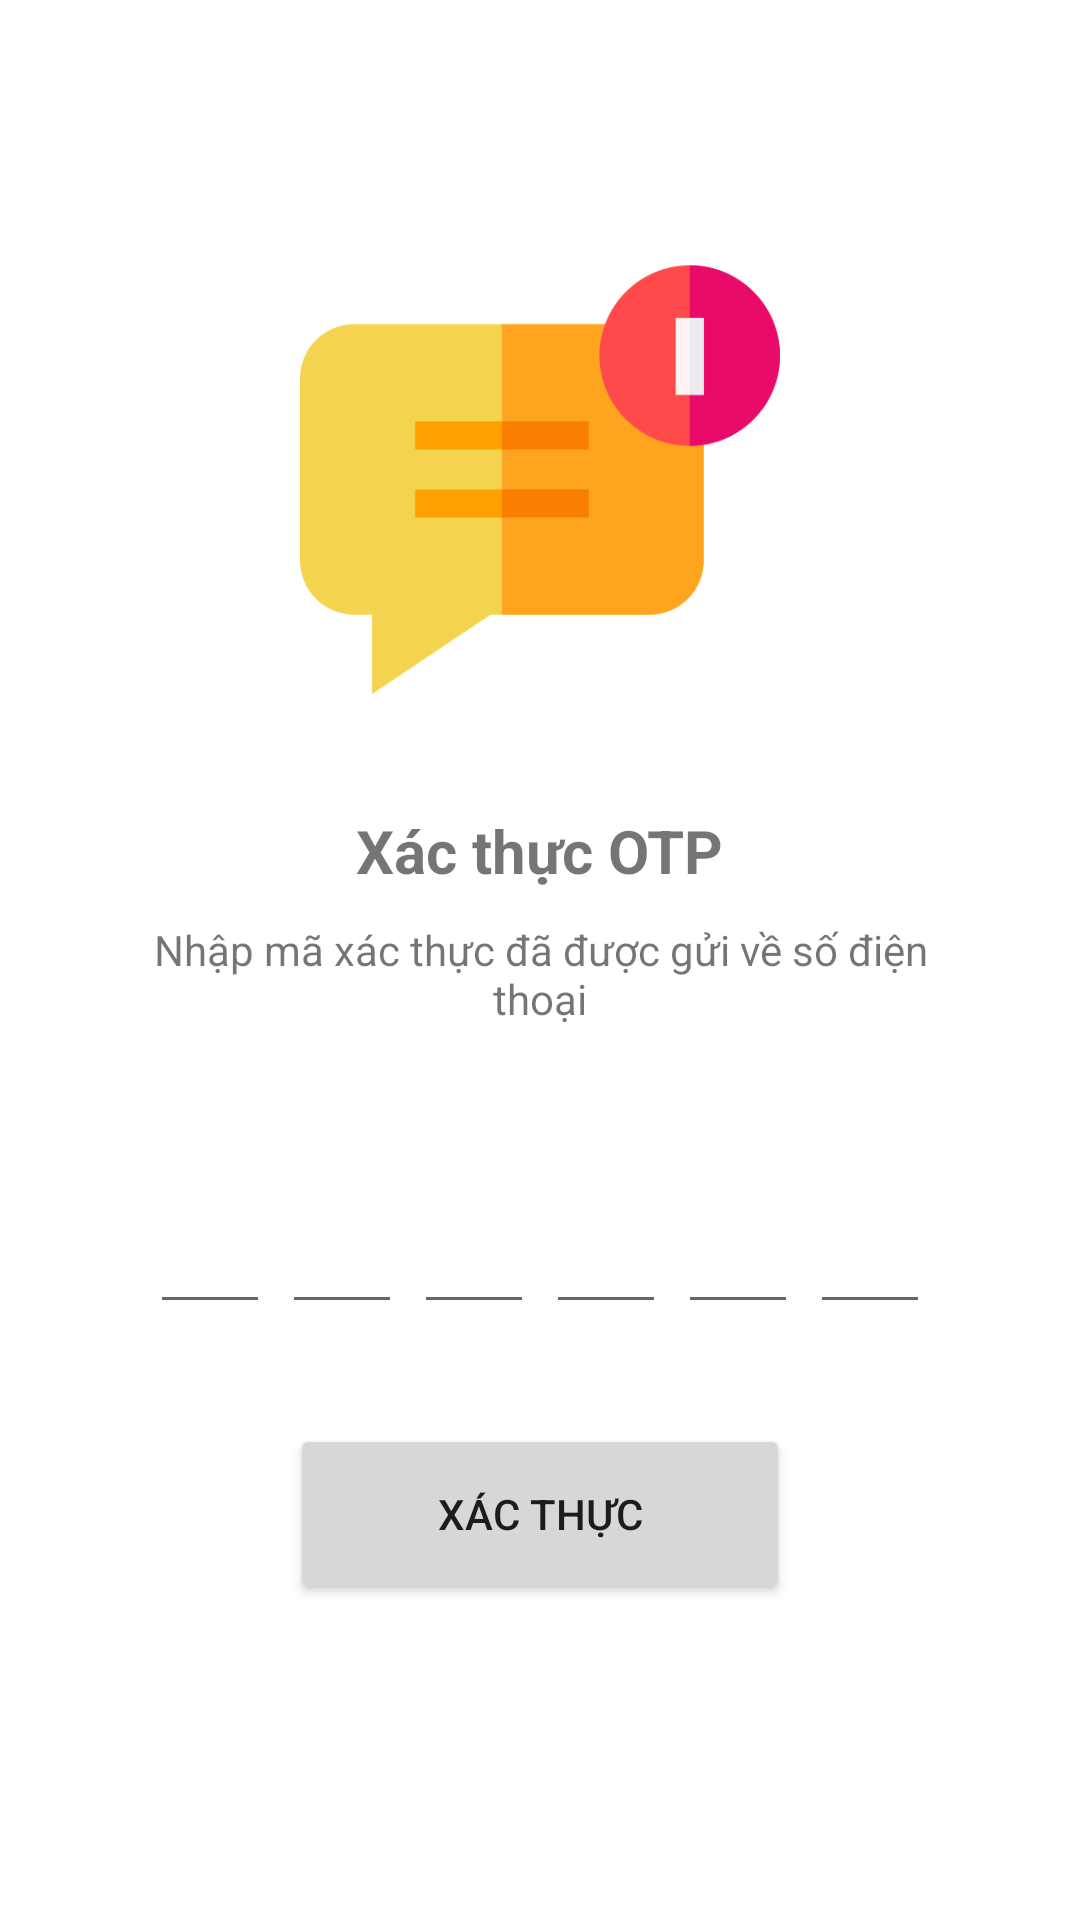

This screen was rendered from an Android layout file. Write that file and the resources it references.
<!-- AndroidManifest.xml: application theme Theme.Message_App -->
<!-- res/layout/activity_otp.xml -->
<?xml version="1.0" encoding="utf-8"?>
<ScrollView xmlns:android="http://schemas.android.com/apk/res/android"
    xmlns:tools="http://schemas.android.com/tools"
    android:layout_width="match_parent"
    android:layout_height="match_parent"
    android:overScrollMode="never"
    android:scrollbars="none"
    tools:context=".OtpActivity">
    <LinearLayout
        android:layout_width="match_parent"
        android:layout_height="wrap_content"
        android:gravity="center_horizontal"
        android:orientation="vertical">
        <ImageView
            android:layout_width="160dp"
            android:layout_height="160dp"
            android:layout_marginTop="80dp"
            android:src="@drawable/chatotp" />
        <TextView
            android:layout_width="wrap_content"
            android:layout_height="wrap_content"
            android:layout_marginTop="30dp"
            android:textSize="20sp"
            android:textStyle="bold"
            android:text="Xác thực OTP" />
        <TextView
            android:layout_width="match_parent"
            android:layout_height="wrap_content"
            android:layout_marginStart="50dp"
            android:layout_marginTop="10dp"
            android:layout_marginEnd="50dp"
            android:gravity="center"
            android:text="Nhập mã xác thực đã được gửi về số điện thoại"
            android:textSize="14sp"/>
        <TextView
            android:id="@+id/textMobile"
            android:layout_width="match_parent"
            android:layout_height="wrap_content"
            android:layout_marginStart="50dp"
            android:layout_marginTop="5dp"
            android:layout_marginEnd="50dp"
            android:gravity="center"
            android:textSize="14sp"
            android:textStyle="bold"/>
        <LinearLayout
            android:layout_width="match_parent"
            android:layout_height="wrap_content"
            android:layout_marginTop="30dp"
            android:gravity="center"
            android:orientation="horizontal">
            <EditText
                android:layout_width="40dp"
                android:layout_height="45dp"
                android:id="@+id/inputCode1"
                android:gravity="center"
                android:imeOptions="actionNext"
                android:importantForAutofill="no"
                android:inputType="number"
                android:maxLength="1"
                android:textSize="24sp"
                android:textStyle="bold"
                tools:ignore="labelFor"/>
            <EditText
                android:layout_width="40dp"
                android:layout_height="45dp"
                android:id="@+id/inputCode2"
                android:gravity="center"
                android:layout_marginStart="4dp"
                android:imeOptions="actionNext"
                android:importantForAutofill="no"
                android:inputType="number"
                android:maxLength="1"
                android:textSize="24sp"
                android:textStyle="bold"
                tools:ignore="labelFor"/>
            <EditText
                android:layout_width="40dp"
                android:layout_height="45dp"
                android:id="@+id/inputCode3"
                android:gravity="center"
                android:layout_marginStart="4dp"
                android:imeOptions="actionNext"
                android:importantForAutofill="no"
                android:inputType="number"
                android:maxLength="1"
                android:textSize="24sp"
                android:textStyle="bold"
                tools:ignore="labelFor"/>
            <EditText
                android:layout_width="40dp"
                android:layout_height="45dp"
                android:id="@+id/inputCode4"
                android:gravity="center"
                android:layout_marginStart="4dp"
                android:imeOptions="actionNext"
                android:importantForAutofill="no"
                android:inputType="number"
                android:maxLength="1"
                android:textSize="24sp"
                android:textStyle="bold"
                tools:ignore="labelFor"/>
            <EditText
                android:layout_width="40dp"
                android:layout_height="45dp"
                android:id="@+id/inputCode5"
                android:gravity="center"
                android:layout_marginStart="4dp"
                android:imeOptions="actionNext"
                android:importantForAutofill="no"
                android:inputType="number"
                android:maxLength="1"
                android:textSize="24sp"
                android:textStyle="bold"
                tools:ignore="labelFor"/>
            <EditText
                android:layout_width="40dp"
                android:layout_height="45dp"
                android:id="@+id/inputCode6"
                android:gravity="center"
                android:layout_marginStart="4dp"
                android:imeOptions="actionDone"
                android:importantForAutofill="no"
                android:inputType="number"
                android:maxLength="1"
                android:textSize="24sp"
                android:textStyle="bold"
                tools:ignore="labelFor"/>
        </LinearLayout>

        <Button
            android:id="@+id/btnVerify"
            android:layout_width="500px"
            android:layout_height="60dp"
            android:layout_marginTop="100px"
            android:text="Xác thực" />
    </LinearLayout>

</ScrollView>
<!-- resources referenced by this layout -->
<resources>
  <!-- drawable chatotp: png bitmap (drawable-v21, 11348 bytes) -->
  <style name="Theme.Message_App" parent="Theme.MaterialComponents.Light.NoActionBar">
          
          <item name="colorPrimary">@color/primary</item>
          <item name="colorPrimaryVariant">@color/primary</item>
          <item name="colorOnPrimary">@color/white</item>
          
          <item name="colorSecondary">@color/teal_200</item>
          <item name="colorSecondaryVariant">@color/teal_700</item>
          <item name="colorOnSecondary">@color/black</item>
          
          <item name="android:statusBarColor" tools:targetApi="l">?attr/colorPrimaryVariant</item>
      </style>
  <color name="primary">#42DFF6</color>
  <color name="white">#FFFFFF</color>
  <color name="teal_200">#FF03DAC5</color>
  <color name="teal_700">#FF018786</color>
  <color name="black">#FF000000</color>
</resources>
